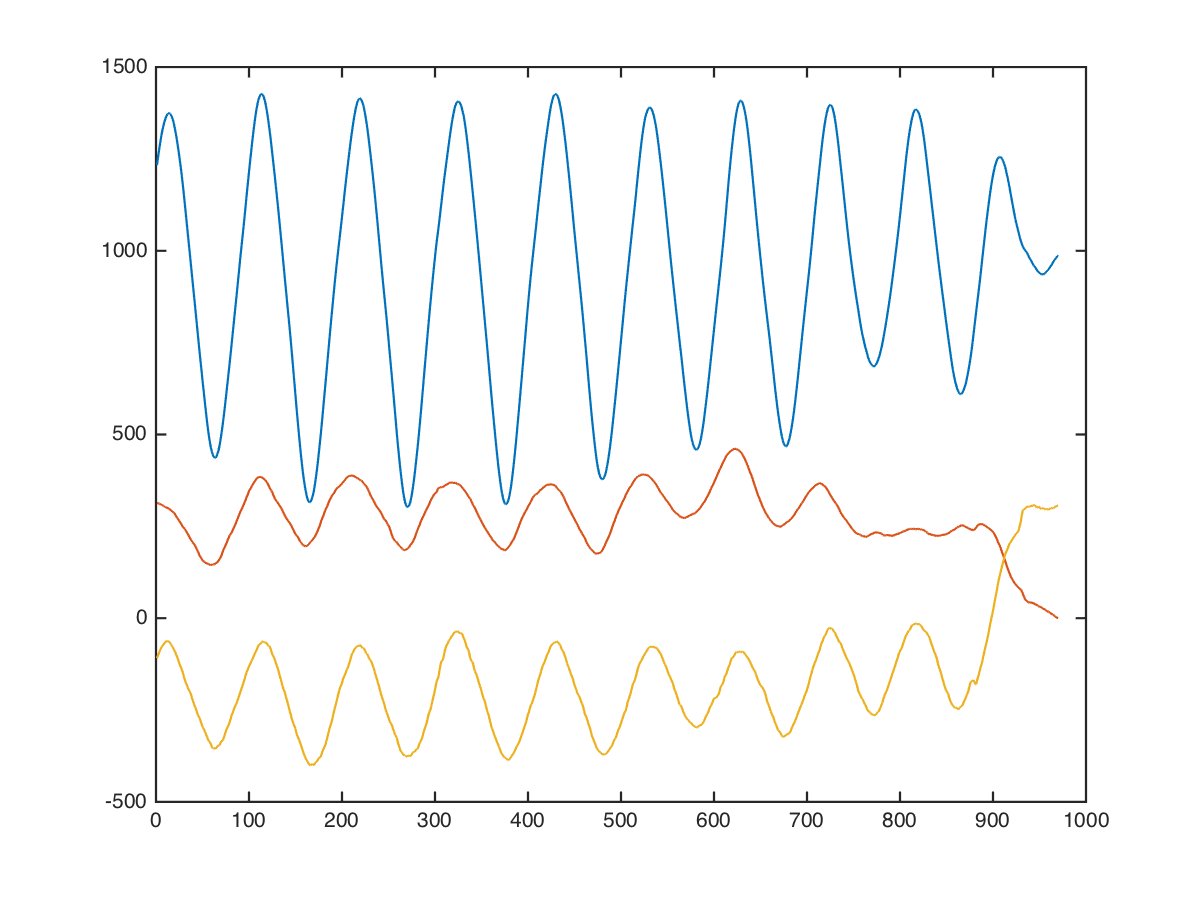

The data file committed next to this chart (first rows):
shoulders, dumbbell-front-rise, 0, 0, 816, 320, -520
shoulders, dumbbell-front-rise, 0, 0, 839, 297, -419
shoulders, dumbbell-front-rise, 0, 0, 908, 380, -500
shoulders, dumbbell-front-rise, 0, 0, 979, 347, -482
shoulders, dumbbell-front-rise, 0, 0, 1042, 410, -422
shoulders, dumbbell-front-rise, 0, 0, 1084, 402, -337
shoulders, dumbbell-front-rise, 0, 0, 1179, 407, -356
shoulders, dumbbell-front-rise, 0, 0, 1226, 469, -421
shoulders, dumbbell-front-rise, 0, 0, 1279, 453, -312
shoulders, dumbbell-front-rise, 0, 0, 1327, 448, -281
shoulders, dumbbell-front-rise, 0, 0, 1311, 461, -369
shoulders, dumbbell-front-rise, 0, 0, 1329, 439, -200
shoulders, dumbbell-front-rise, 0, 0, 1360, 432, -216
shoulders, dumbbell-front-rise, 0, 0, 1368, 456, -269
shoulders, dumbbell-front-rise, 0, 0, 1368, 464, -211
shoulders, dumbbell-front-rise, 0, 0, 1357, 481, -123
shoulders, dumbbell-front-rise, 0, 0, 1341, 445, -199
shoulders, dumbbell-front-rise, 0, 0, 1331, 424, -174
shoulders, dumbbell-front-rise, 0, 0, 1338, 388, -105
shoulders, dumbbell-front-rise, 0, 0, 1309, 373, -88
shoulders, dumbbell-front-rise, 0, 0, 1278, 386, -74
shoulders, dumbbell-front-rise, 0, 0, 1263, 378, -59
shoulders, dumbbell-front-rise, 0, 0, 1243, 364, -20
shoulders, dumbbell-front-rise, 0, 0, 1202, 343, 30
shoulders, dumbbell-front-rise, 0, 0, 1159, 311, 60
shoulders, dumbbell-front-rise, 0, 0, 1140, 296, 44
shoulders, dumbbell-front-rise, 0, 0, 1140, 277, 28
shoulders, dumbbell-front-rise, 0, 0, 1144, 252, 58
shoulders, dumbbell-front-rise, 0, 0, 1155, 234, 94
shoulders, dumbbell-front-rise, 0, 0, 1171, 203, 122
shoulders, dumbbell-front-rise, 0, 0, 1166, 184, 120
shoulders, dumbbell-front-rise, 0, 0, 1149, 196, 96
shoulders, dumbbell-front-rise, 0, 0, 1141, 219, 84
shoulders, dumbbell-front-rise, 0, 0, 1133, 202, 89
shoulders, dumbbell-front-rise, 0, 0, 1125, 176, 115
shoulders, dumbbell-front-rise, 0, 0, 1118, 196, 50
shoulders, dumbbell-front-rise, 0, 0, 1112, 173, 2
shoulders, dumbbell-front-rise, 0, 0, 1110, 165, 33
shoulders, dumbbell-front-rise, 0, 0, 1108, 114, 104
shoulders, dumbbell-front-rise, 0, 0, 1122, 118, 82
shoulders, dumbbell-front-rise, 0, 0, 1135, 124, 1
shoulders, dumbbell-front-rise, 0, 0, 1172, 172, -20
shoulders, dumbbell-front-rise, 0, 0, 1236, 201, 0
shoulders, dumbbell-front-rise, 0, 0, 1301, 252, -6
shoulders, dumbbell-front-rise, 0, 0, 1331, 275, -61
shoulders, dumbbell-front-rise, 0, 0, 1357, 302, -217
shoulders, dumbbell-front-rise, 0, 0, 1407, 348, -279
shoulders, dumbbell-front-rise, 0, 0, 1482, 315, -105
shoulders, dumbbell-front-rise, 0, 0, 1509, 348, -111
shoulders, dumbbell-front-rise, 0, 0, 1602, 272, -96
shoulders, dumbbell-front-rise, 0, 0, 1665, 280, -112
shoulders, dumbbell-front-rise, 0, 0, 1735, 296, -112
shoulders, dumbbell-front-rise, 0, 0, 1783, 327, -174
shoulders, dumbbell-front-rise, 0, 0, 1837, 320, -161
shoulders, dumbbell-front-rise, 0, 0, 1833, 313, -130
shoulders, dumbbell-front-rise, 0, 0, 1854, 348, -70
shoulders, dumbbell-front-rise, 0, 0, 1813, 388, -214
shoulders, dumbbell-front-rise, 0, 0, 1794, 336, -232
shoulders, dumbbell-front-rise, 0, 0, 1772, 369, -150
shoulders, dumbbell-front-rise, 0, 0, 1708, 403, -149
shoulders, dumbbell-front-rise, 0, 0, 1670, 382, -152
... 959 more rows
